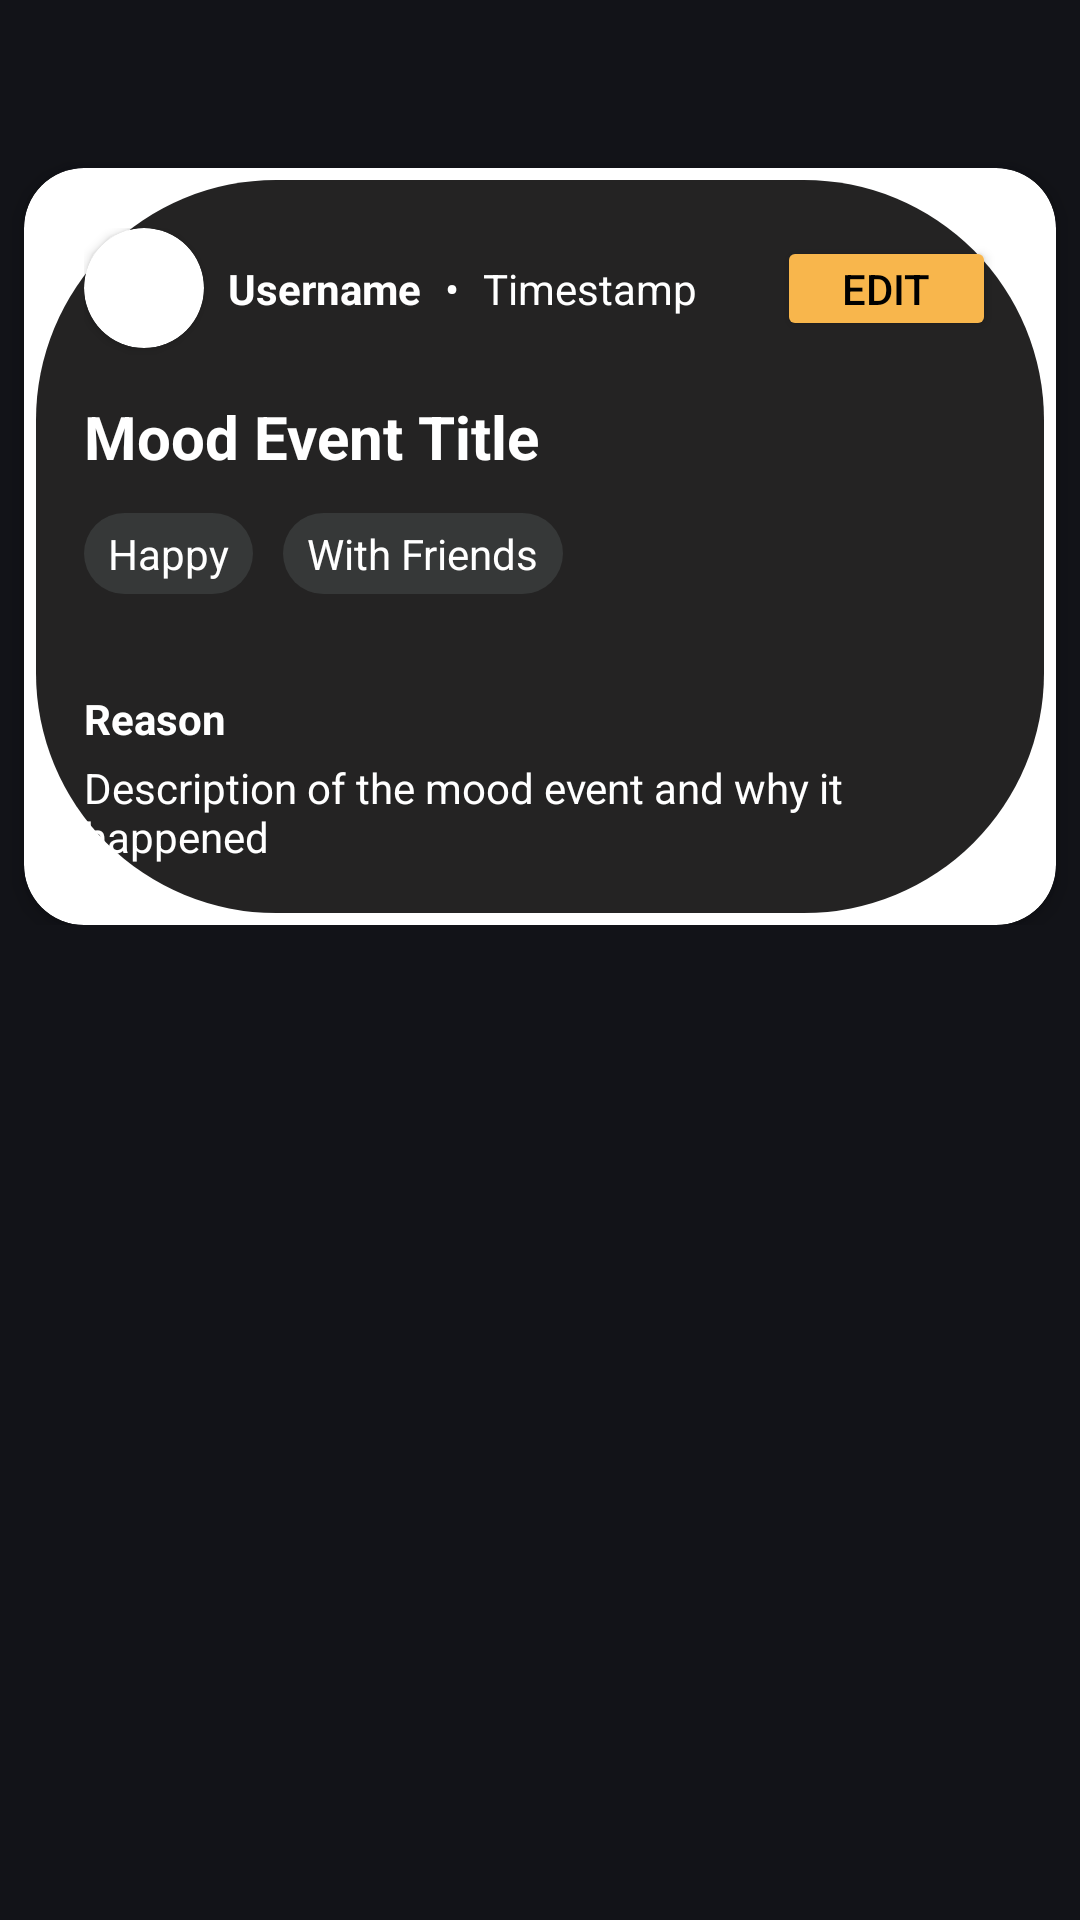

The Android layout XML behind this screen, and the referenced resources:
<!-- AndroidManifest.xml: application theme Theme.Bread -->
<!-- res/layout/personal_event_header.xml -->
<?xml version="1.0" encoding="utf-8"?>
<androidx.coordinatorlayout.widget.CoordinatorLayout xmlns:android="http://schemas.android.com/apk/res/android"
    xmlns:app="http://schemas.android.com/apk/res-auto"
    xmlns:tools="http://schemas.android.com/tools"
    android:layout_width="match_parent"
    android:layout_height="wrap_content"
    android:background="#121318"
    tools:context=".fragment.EventDetail">

    <androidx.core.widget.NestedScrollView
        android:id="@+id/nestedScrollView"
        android:layout_width="match_parent"
        android:layout_height="wrap_content"
        app:layout_behavior="@string/appbar_scrolling_view_behavior">

        <androidx.constraintlayout.widget.ConstraintLayout
            android:layout_width="match_parent"
            android:layout_height="match_parent"
            android:layout_marginTop="48dp">

            <androidx.cardview.widget.CardView
                android:id="@+id/event_card"
                android:layout_width="match_parent"
                android:layout_height="wrap_content"
                android:layout_margin="8dp"
                app:cardCornerRadius="20dp"
                app:cardElevation="4dp"
                app:layout_constraintEnd_toEndOf="parent"
                app:layout_constraintStart_toStartOf="parent"
                app:layout_constraintTop_toTopOf="parent">

                <androidx.constraintlayout.widget.ConstraintLayout
                    android:id="@+id/personal_event_layout"
                    android:layout_width="match_parent"
                    android:layout_height="wrap_content"
                    android:padding="4dp">

                    <androidx.constraintlayout.widget.ConstraintLayout
                        android:id="@+id/event_layout2"
                        android:layout_width="match_parent"
                        android:layout_height="wrap_content"
                        android:background="@drawable/rounded"
                        android:padding="16dp"
                        app:layout_constraintBottom_toBottomOf="parent"
                        app:layout_constraintEnd_toEndOf="parent"
                        app:layout_constraintHorizontal_bias="0.0"
                        app:layout_constraintStart_toStartOf="parent"
                        app:layout_constraintTop_toTopOf="parent"
                        app:layout_constraintVertical_bias="0.0">

                        <androidx.cardview.widget.CardView
                            android:id="@+id/profile_image_container"
                            android:layout_width="40dp"
                            android:layout_height="40dp"
                            app:cardCornerRadius="20dp"
                            app:layout_constraintStart_toStartOf="parent"
                            app:layout_constraintTop_toTopOf="parent">

                            <ImageView
                                android:id="@+id/profile_image"
                                android:layout_width="match_parent"
                                android:layout_height="match_parent"
                                android:scaleType="centerCrop"
                                android:src="@drawable/ic_baseline_profile_24" />
                        </androidx.cardview.widget.CardView>

                        <TextView
                            android:id="@+id/username_text"
                            android:layout_width="wrap_content"
                            android:layout_height="wrap_content"
                            android:layout_marginStart="8dp"
                            android:text="Username"
                            android:textColor="@color/white"
                            android:textStyle="bold"
                            app:layout_constraintBottom_toBottomOf="@+id/profile_image_container"
                            app:layout_constraintStart_toEndOf="@+id/profile_image_container"
                            app:layout_constraintTop_toTopOf="@+id/profile_image_container" />

                        <TextView
                            android:id="@+id/timestamp_text"
                            android:layout_width="wrap_content"
                            android:layout_height="wrap_content"
                            android:text="Timestamp"
                            android:layout_marginStart="8dp"
                            android:textColor="@color/white"
                            android:textSize="14sp"
                            app:layout_constraintBottom_toBottomOf="@+id/event_header_text_divider_icon"
                            app:layout_constraintStart_toEndOf="@+id/event_header_text_divider_icon"
                            app:layout_constraintTop_toTopOf="@+id/event_header_text_divider_icon" />

                        <TextView
                            android:id="@+id/event_header_text_divider_icon"
                            android:layout_width="wrap_content"
                            android:layout_height="wrap_content"
                            android:text="•"
                            android:textColor="@color/white"
                            android:textSize="14sp"
                            android:layout_marginStart="8dp"
                            app:layout_constraintBottom_toBottomOf="@+id/username_text"
                            app:layout_constraintStart_toEndOf="@+id/username_text"
                            app:layout_constraintTop_toTopOf="@+id/username_text" />

                        <TextView
                            android:id="@+id/event_title"
                            android:layout_width="0dp"
                            android:layout_height="wrap_content"
                            android:text="Mood Event Title"
                            android:textColor="@color/white"
                            android:layout_marginTop="16dp"
                            android:textSize="20sp"
                            android:textStyle="bold"
                            app:layout_constraintEnd_toEndOf="parent"
                            app:layout_constraintHorizontal_bias="0.0"
                            app:layout_constraintStart_toStartOf="parent"
                            app:layout_constraintTop_toBottomOf="@+id/profile_image_container" />

                        <TextView
                            android:id="@+id/emotional_state_text"
                            android:layout_width="wrap_content"
                            android:layout_height="wrap_content"
                            android:layout_marginTop="12dp"
                            android:background="@drawable/flair_background"
                            android:paddingHorizontal="8dp"
                            android:paddingVertical="4dp"
                            android:text="Happy"
                            android:textColor="@color/white"
                            app:layout_constraintEnd_toEndOf="parent"
                            app:layout_constraintHorizontal_bias="0.0"
                            app:layout_constraintStart_toStartOf="parent"
                            app:layout_constraintTop_toBottomOf="@+id/event_title" />

                        

                        <TextView
                            android:id="@+id/social_situation_text"
                            android:layout_width="wrap_content"
                            android:layout_height="wrap_content"
                            android:layout_marginStart="10dp"
                            android:layout_marginTop="12dp"
                            android:background="@drawable/flair_background"
                            android:paddingHorizontal="8dp"
                            android:paddingVertical="4dp"
                            android:text="With Friends"
                            android:textColor="@color/white"
                            app:layout_constraintEnd_toEndOf="parent"
                            app:layout_constraintHorizontal_bias="0.0"
                            app:layout_constraintStart_toEndOf="@+id/emotional_state_text"
                            app:layout_constraintTop_toBottomOf="@+id/event_title" />

                        <androidx.cardview.widget.CardView
                            android:id="@+id/event_detail_image_holder"
                            android:layout_width="match_parent"
                            android:layout_height="match_parent"
                            android:layout_marginVertical="16dp"
                            android:elevation="2dp"
                            app:cardCornerRadius="8dp"
                            app:layout_constraintEnd_toEndOf="parent"
                            app:layout_constraintStart_toStartOf="parent"
                            app:layout_constraintTop_toBottomOf="@+id/social_situation_text">

                            <ImageView
                                android:id="@+id/event_image"
                                android:layout_width="match_parent"
                                android:layout_height="wrap_content"
                                android:adjustViewBounds="true"
                                android:scaleType="fitCenter"
                                android:visibility="visible" />
                        </androidx.cardview.widget.CardView>
                        
                        <TextView
                            android:id="@+id/reason_label"
                            android:layout_width="wrap_content"
                            android:layout_height="wrap_content"
                            android:layout_marginTop="16dp"
                            android:text="Reason"
                            android:textColor="@color/white"
                            android:textStyle="bold"
                            app:layout_constraintStart_toStartOf="parent"
                            app:layout_constraintTop_toBottomOf="@id/event_detail_image_holder" />

                        <TextView
                            android:id="@+id/reason_text"
                            android:layout_width="match_parent"
                            android:layout_height="wrap_content"
                            android:layout_marginTop="4dp"
                            android:text="Description of the mood event and why it happened"
                            android:textColor="@color/white"
                            app:layout_constraintEnd_toEndOf="parent"
                            app:layout_constraintStart_toStartOf="parent"
                            app:layout_constraintTop_toBottomOf="@id/reason_label" />

                        <Button
                            android:id="@+id/editButton"
                            android:layout_width="73dp"
                            android:layout_height="35dp"
                            android:backgroundTint="#f8b64c"
                            android:text="Edit"
                            android:padding="0dp"
                            android:textColor="@color/black"
                            app:layout_constraintBottom_toBottomOf="@+id/timestamp_text"
                            app:layout_constraintEnd_toEndOf="parent"
                            app:layout_constraintTop_toTopOf="@+id/timestamp_text" />
                    </androidx.constraintlayout.widget.ConstraintLayout>
                </androidx.constraintlayout.widget.ConstraintLayout>
            </androidx.cardview.widget.CardView>
        </androidx.constraintlayout.widget.ConstraintLayout>
    </androidx.core.widget.NestedScrollView>
</androidx.coordinatorlayout.widget.CoordinatorLayout>
<!-- resources referenced by this layout -->
<resources>
  <color name="black">#FF000000</color>
  <color name="white">#FFFFFFFF</color>
  <!-- drawable flair_background (drawable) -->
  <?xml version="1.0" encoding="utf-8"?>
  <shape xmlns:android="http://schemas.android.com/apk/res/android">
      <solid android:color="#363838"/>
      <corners android:radius="150dp"/>
  </shape>
  <!-- drawable ic_baseline_profile_24 (drawable) -->
  <vector xmlns:android="http://schemas.android.com/apk/res/android"
      android:width="24dp"
      android:height="24dp"
      android:viewportWidth="960"
      android:viewportHeight="960">
    <path
        android:pathData="M480,480q-66,0 -113,-47t-47,-113q0,-66 47,-113t113,-47q66,0 113,47t47,113q0,66 -47,113t-113,47ZM160,800v-112q0,-34 17.5,-62.5T224,582q62,-31 126,-46.5T480,520q66,0 130,15.5T736,582q29,15 46.5,43.5T800,688v112L160,800ZM240,720h480v-32q0,-11 -5.5,-20T700,654q-54,-27 -109,-40.5T480,600q-56,0 -111,13.5T260,654q-9,5 -14.5,14t-5.5,20v32ZM480,400q33,0 56.5,-23.5T560,320q0,-33 -23.5,-56.5T480,240q-33,0 -56.5,23.5T400,320q0,33 23.5,56.5T480,400ZM480,320ZM480,720Z"
        android:fillColor="@color/white"/>
  </vector>
  <!-- drawable rounded (drawable) -->
  <?xml version="1.0" encoding="utf-8"?>
  <shape xmlns:android="http://schemas.android.com/apk/res/android">
      <solid android:color="@color/navbar"/>  
      <corners android:radius="80dp"/>  
  
  </shape>
  <style name="Theme.Bread" parent="Base.Theme.Bread" />
  <color name="navbar">#242323</color>
  <style name="Base.Theme.Bread" parent="Theme.MaterialComponents.DayNight.NoActionBar">
          
          
      </style>
</resources>
